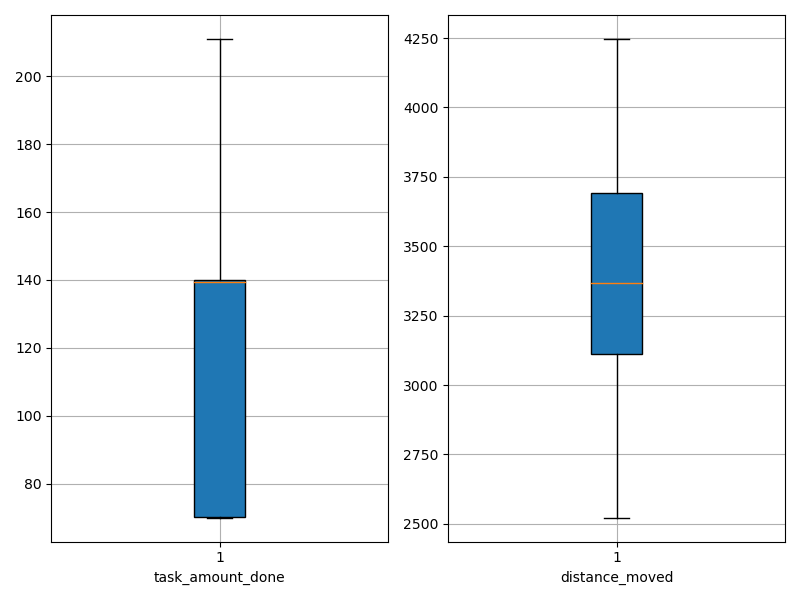

The file beside this chart, header and first rows:
agent_id, task_amount_done, distance_moved
0, 139.0, 3788
1, 140.0, 3528
2, 70.0, 3080
3, 139.0, 2639
4, 70.0, 3194
5, 140.0, 3542
6, 140.0, 2901
7, 70.0, 3065
8, 211.0, 3153
9, 71.0, 3420
10, 71.0, 3805
11, 140.0, 4048
12, 141.0, 3400
13, 141.0, 4247
14, 70.0, 2522
15, 139.0, 3373
16, 140.0, 3361
17, 70.0, 3190
18, 139.0, 3332
19, 210.0, 3479
20, 70.0, 3099
21, 140.0, 4169
22, 70.0, 3044
23, 207.0, 3193
24, 139.0, 3575
25, 142.0, 3171
26, 70.0, 3730
27, 141.0, 2643
28, 140.0, 3729
29, 140.0, 4203
